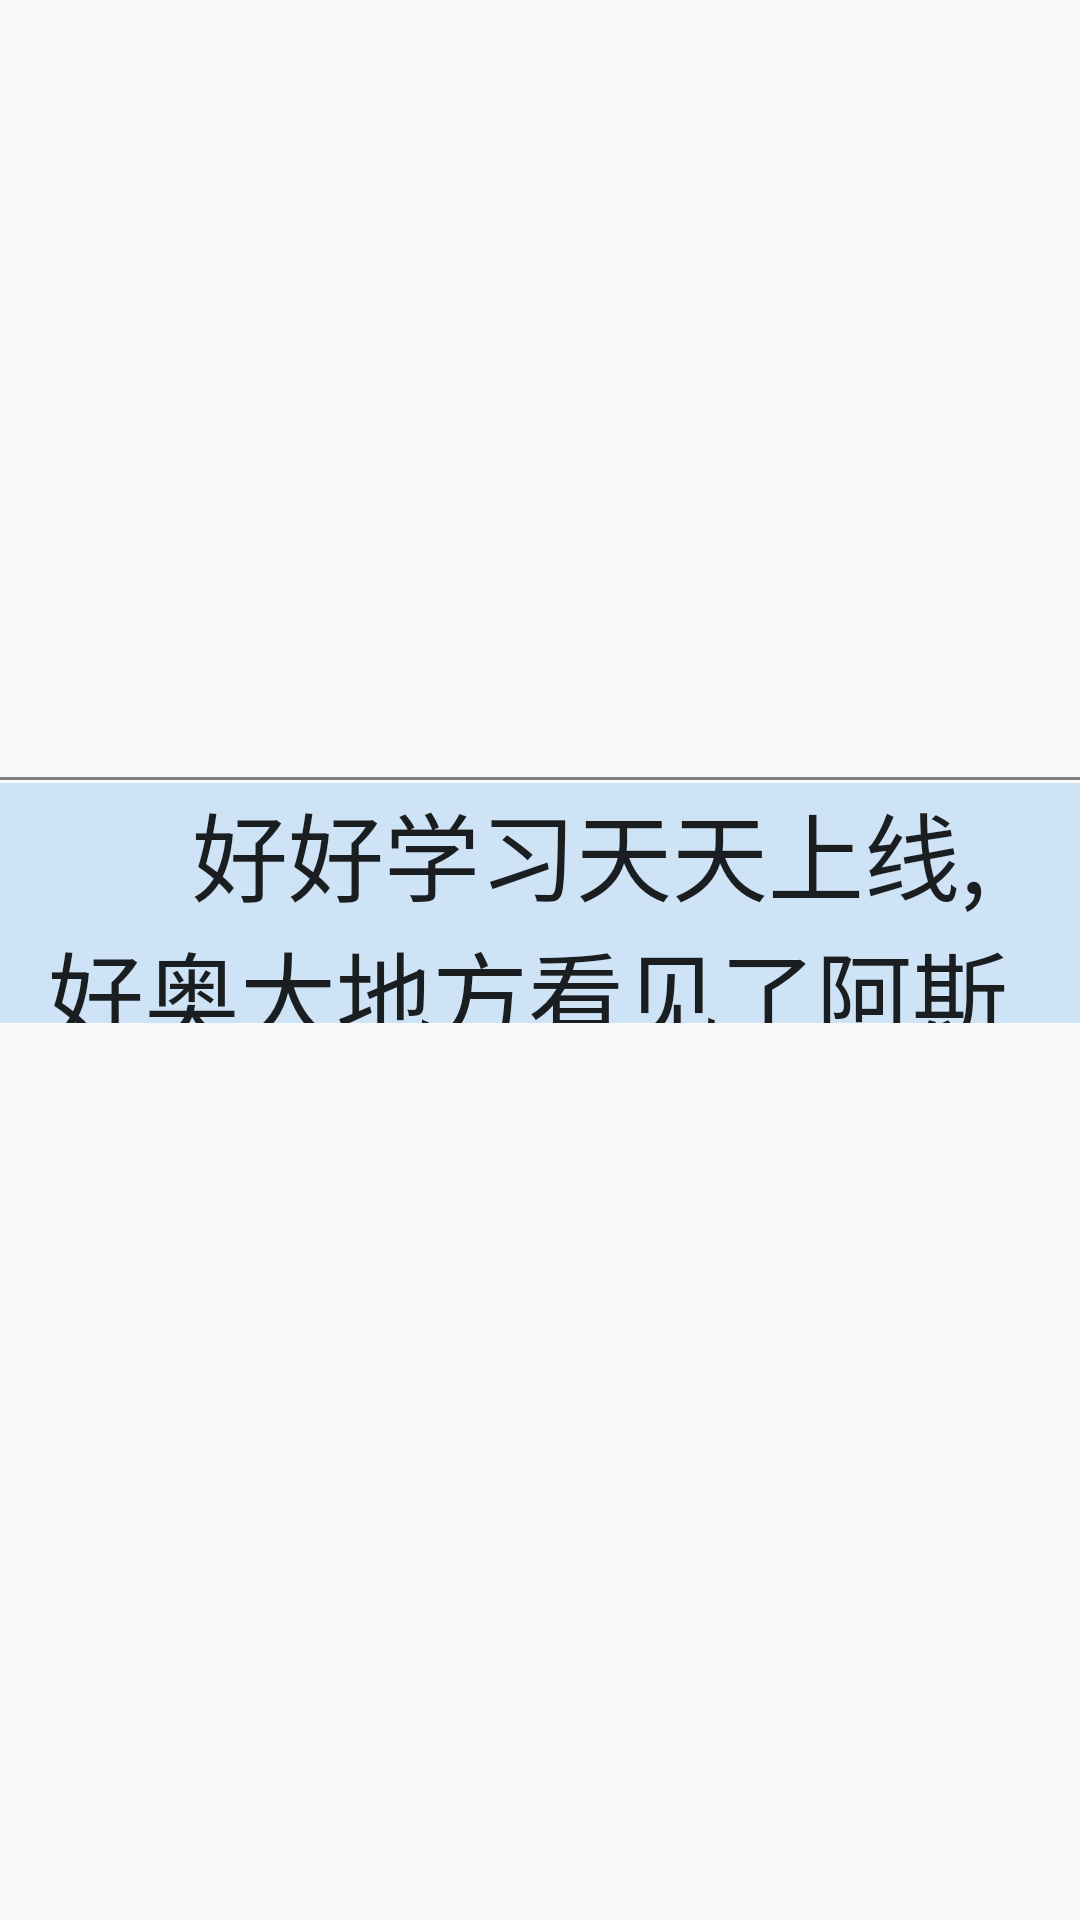

Reconstruct the res/layout file that produces this screen, plus the resources it refers to.
<!-- AndroidManifest.xml: application theme AppTheme -->
<!-- res/layout/banner_frag.xml -->
<?xml version="1.0" encoding="utf-8"?>
<LinearLayout
        xmlns:android="http://schemas.android.com/apk/res/android"
        android:layout_width="match_parent"
        android:layout_height="match_parent"
        android:orientation="vertical">

    <FrameLayout
            android:layout_width="match_parent"
            android:layout_height="260dp">

        <android.support.v4.view.ViewPager
                android:id="@+id/banner_viewPager"
                android:layout_width="match_parent"
                android:layout_height="match_parent"/>


        <com.fxi.sunset.info.view.indicator.FixedIndicatorView
                android:id="@+id/banner_indicator"
                android:layout_width="match_parent"
                android:layout_height="1dp"
                android:layout_gravity="right|bottom"/>
    </FrameLayout>

    <LinearLayout
            android:layout_width="match_parent"
            android:layout_height="80dp"
            android:layout_marginTop="1dp"
            android:background="#CEE3F6"
            android:gravity="top">

        
        
        
        
        
        
        
        

        
        
        
        
        
        
        
        
        <TextView
                android:layout_width="match_parent"
                android:layout_height="match_parent"
                android:id="@+id/news_title"
                android:layout_marginLeft="@dimen/activity_horizontal_margin"
                android:textSize="32dp"
                android:text="      好好学习天天上线,好奥大地方看见了阿斯顿发斯蒂芬拉士大夫阿斯顿发送到"
                android:textAppearance="@style/TextAppearance.AppCompat.Title"/>
    </LinearLayout>
</LinearLayout>
<!-- resources referenced by this layout -->
<resources>
  <dimen name="activity_horizontal_margin">16dp</dimen>
  <style name="AppTheme" parent="Base.AppTheme">
          <item name="android:textSize">20sp</item>
          <item name="android:actionMenuTextAppearance">@style/menutextappearance</item>
      </style>
  <style name="Base.AppTheme" parent="Theme.AppCompat.Light.NoActionBar">
          
          <item name="colorPrimary">@color/colorPrimary</item>
          <item name="colorPrimaryDark">@color/colorPrimaryDark</item>
          <item name="colorAccent">@color/colorAccent</item>
      </style>
  <style name="menutextappearance" parent="android:style/TextAppearance.Holo.Widget.ActionBar.Menu">
          <item name="android:textColor">#fff</item>
          <item name="android:textSize">30sp</item>
      </style>
  <!-- not gathered from this repository: default colours our renderer supplied (Android Studio template values) -->
  <color name="colorPrimary">#FF6200EE</color>
  <color name="colorPrimaryDark">#FF3700B3</color>
  <color name="colorAccent">#FF03DAC5</color>
</resources>
